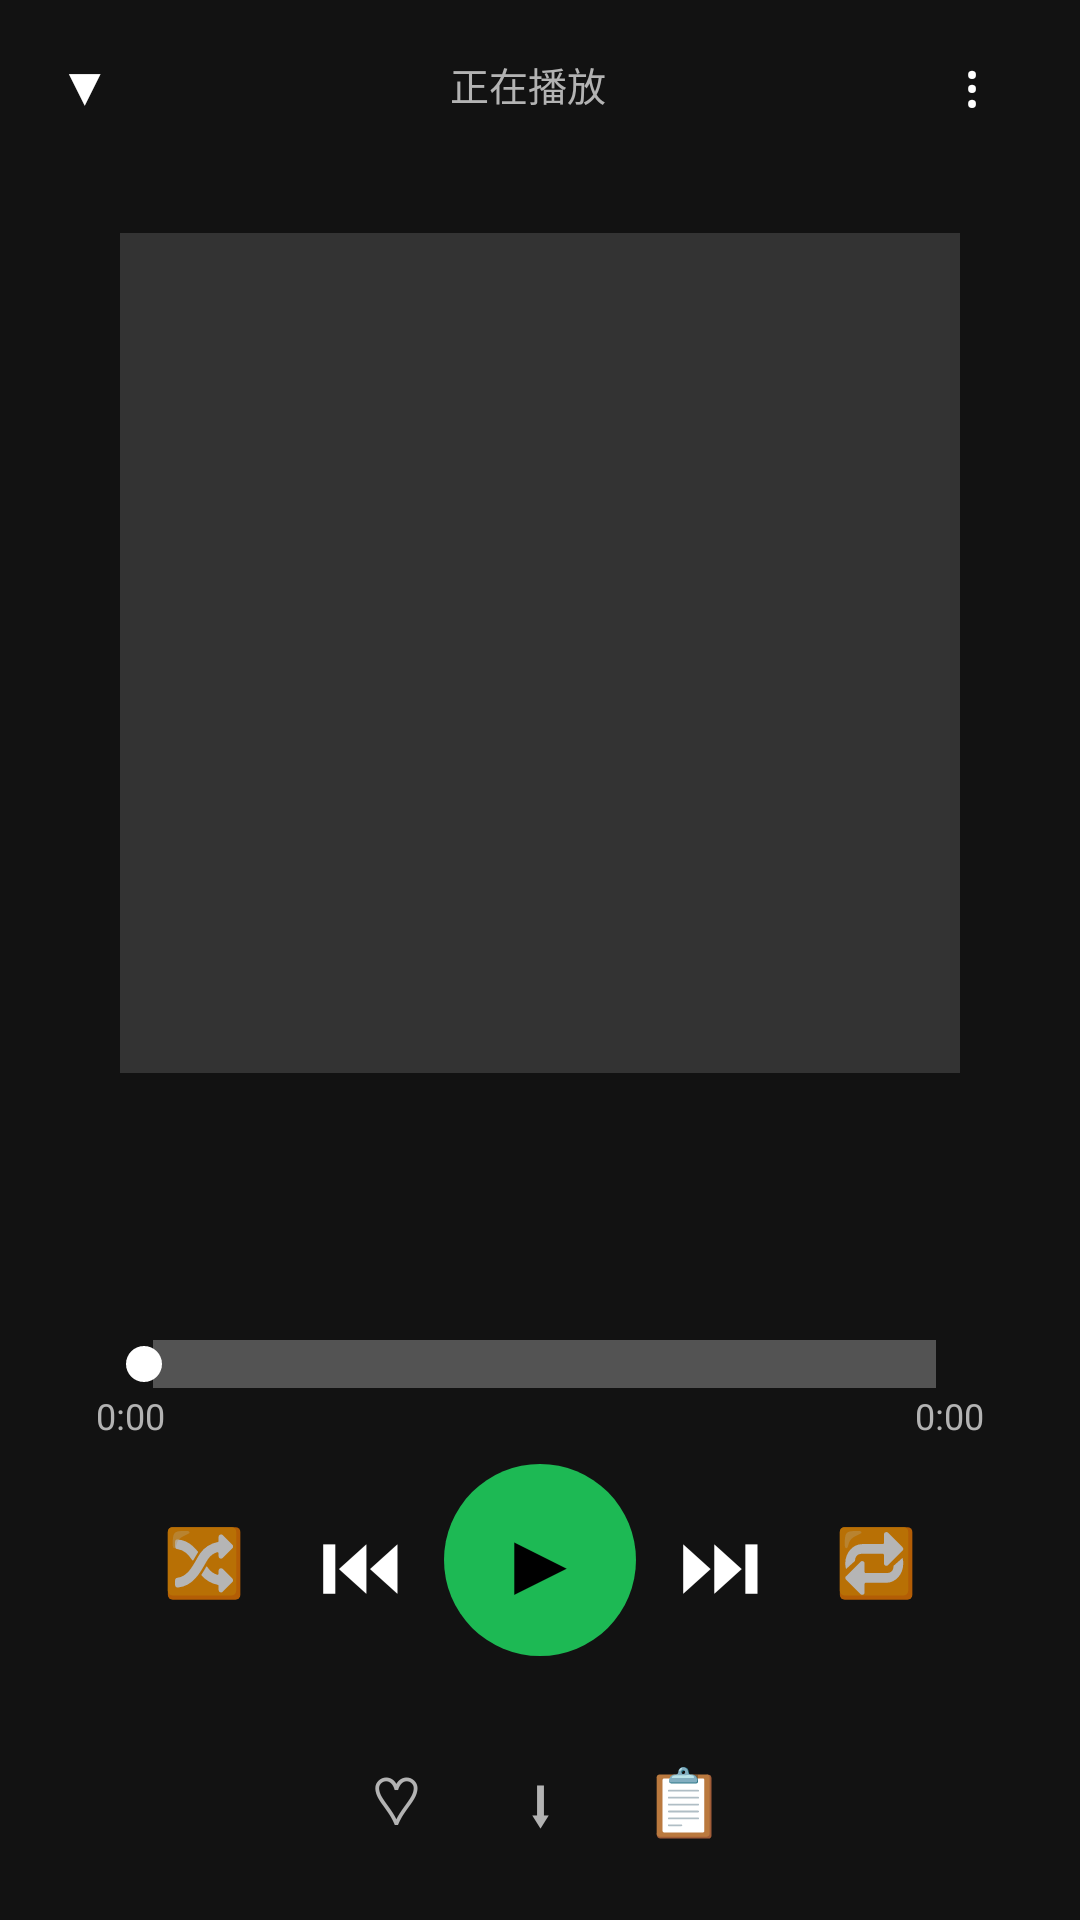

Here is an Android app screen rendered from its layout file. Give the layout XML and the strings, colors and styles it references.
<!-- AndroidManifest.xml: application theme AppTheme -->
<!-- res/layout/activity_player.xml -->
<?xml version="1.0" encoding="utf-8"?>
<LinearLayout xmlns:android="http://schemas.android.com/apk/res/android"
    android:layout_width="match_parent"
    android:layout_height="match_parent"
    android:orientation="vertical"
    android:background="#121212">

    
    <LinearLayout
        android:layout_width="match_parent"
        android:layout_height="56dp"
        android:orientation="horizontal"
        android:gravity="center_vertical"
        android:paddingLeft="8dp"
        android:paddingRight="16dp">
        <TextView
            android:id="@+id/btnBack"
            android:layout_width="40dp"
            android:layout_height="40dp"
            android:gravity="center"
            android:text="▼"
            android:textColor="#FFFFFF"
            android:textSize="18sp"/>
        <TextView
            android:layout_width="0dp"
            android:layout_height="wrap_content"
            android:layout_weight="1"
            android:text="正在播放"
            android:textColor="#B3B3B3"
            android:textSize="13sp"
            android:gravity="center"/>
        <TextView
            android:id="@+id/btnMore"
            android:layout_width="40dp"
            android:layout_height="40dp"
            android:gravity="center"
            android:text="⋮"
            android:textColor="#FFFFFF"
            android:textSize="20sp"/>
    </LinearLayout>

    
    <FrameLayout
        android:layout_width="match_parent"
        android:layout_height="0dp"
        android:layout_weight="1"
        android:gravity="center">
        <ImageView
            android:id="@+id/ivAlbum"
            android:layout_width="280dp"
            android:layout_height="280dp"
            android:layout_gravity="center"
            android:background="#333333"/>
    </FrameLayout>

    
    <LinearLayout
        android:layout_width="match_parent"
        android:layout_height="wrap_content"
        android:orientation="vertical"
        android:gravity="center"
        android:paddingLeft="32dp"
        android:paddingRight="32dp"
        android:layout_marginBottom="16dp">
        <TextView
            android:id="@+id/tvTitle"
            android:layout_width="wrap_content"
            android:layout_height="wrap_content"
            android:textColor="#FFFFFF"
            android:textSize="20sp"
            android:textStyle="bold"
            android:singleLine="true"
            android:ellipsize="end"
            android:maxWidth="300dp"/>
        <TextView
            android:id="@+id/tvArtist"
            android:layout_width="wrap_content"
            android:layout_height="wrap_content"
            android:textColor="#B3B3B3"
            android:textSize="14sp"
            android:layout_marginTop="4dp"
            android:singleLine="true"/>
    </LinearLayout>

    
    <LinearLayout
        android:layout_width="match_parent"
        android:layout_height="wrap_content"
        android:orientation="vertical"
        android:paddingLeft="32dp"
        android:paddingRight="32dp"
        android:layout_marginBottom="8dp">
        <SeekBar
            android:id="@+id/seekBar"
            android:layout_width="match_parent"
            android:layout_height="wrap_content"
            android:max="100"
            android:progressDrawable="@drawable/seekbar_progress"
            android:thumbTint="#FFFFFF"/>
        <LinearLayout
            android:layout_width="match_parent"
            android:layout_height="wrap_content"
            android:orientation="horizontal">
            <TextView
                android:id="@+id/tvCurrent"
                android:layout_width="0dp"
                android:layout_height="wrap_content"
                android:layout_weight="1"
                android:text="0:00"
                android:textColor="#B3B3B3"
                android:textSize="12sp"/>
            <TextView
                android:id="@+id/tvTotal"
                android:layout_width="wrap_content"
                android:layout_height="wrap_content"
                android:text="0:00"
                android:textColor="#B3B3B3"
                android:textSize="12sp"/>
        </LinearLayout>
    </LinearLayout>

    
    <LinearLayout
        android:layout_width="match_parent"
        android:layout_height="wrap_content"
        android:orientation="horizontal"
        android:gravity="center"
        android:layout_marginBottom="24dp">
        <TextView
            android:id="@+id/btnShuffle"
            android:layout_width="48dp"
            android:layout_height="48dp"
            android:gravity="center"
            android:text="🔀"
            android:textSize="22sp"/>
        <TextView
            android:id="@+id/btnPrev"
            android:layout_width="56dp"
            android:layout_height="56dp"
            android:gravity="center"
            android:text="⏮"
            android:textColor="#FFFFFF"
            android:textSize="28sp"/>
        <TextView
            android:id="@+id/btnPlay"
            android:layout_width="64dp"
            android:layout_height="64dp"
            android:gravity="center"
            android:text="▶"
            android:textColor="#000000"
            android:textSize="30sp"
            android:background="@drawable/bg_play_btn"/>
        <TextView
            android:id="@+id/btnNext"
            android:layout_width="56dp"
            android:layout_height="56dp"
            android:gravity="center"
            android:text="⏭"
            android:textColor="#FFFFFF"
            android:textSize="28sp"/>
        <TextView
            android:id="@+id/btnRepeat"
            android:layout_width="48dp"
            android:layout_height="48dp"
            android:gravity="center"
            android:text="🔁"
            android:textSize="22sp"/>
    </LinearLayout>

    
    <LinearLayout
        android:layout_width="match_parent"
        android:layout_height="48dp"
        android:orientation="horizontal"
        android:gravity="center"
        android:layout_marginBottom="16dp">
        <TextView
            android:id="@+id/btnFav"
            android:layout_width="48dp"
            android:layout_height="48dp"
            android:gravity="center"
            android:text="♡"
            android:textColor="#B3B3B3"
            android:textSize="22sp"/>
        <TextView
            android:id="@+id/btnDownload"
            android:layout_width="48dp"
            android:layout_height="48dp"
            android:gravity="center"
            android:text="⬇"
            android:textColor="#B3B3B3"
            android:textSize="22sp"/>
        <TextView
            android:id="@+id/btnPlaylist"
            android:layout_width="48dp"
            android:layout_height="48dp"
            android:gravity="center"
            android:text="📋"
            android:textColor="#B3B3B3"
            android:textSize="22sp"/>
    </LinearLayout>
</LinearLayout>
<!-- resources referenced by this layout -->
<resources>
  <!-- drawable bg_play_btn (drawable) -->
  <?xml version="1.0" encoding="utf-8"?>
  <shape xmlns:android="http://schemas.android.com/apk/res/android"
      android:shape="oval">
      <solid android:color="#1DB954"/>
      <size android:width="64dp" android:height="64dp"/>
  </shape>
  <!-- drawable seekbar_progress (drawable) -->
  <?xml version="1.0" encoding="utf-8"?>
  <layer-list xmlns:android="http://schemas.android.com/apk/res/android">
      <item android:id="@android:id/background">
          <shape>
              <solid android:color="#535353"/>
              <size android:height="4dp"/>
          </shape>
      </item>
      <item android:id="@android:id/progress">
          <clip>
              <shape>
                  <solid android:color="#1DB954"/>
                  <size android:height="4dp"/>
              </shape>
          </clip>
      </item>
  </layer-list>
  <style name="AppTheme" parent="android:Theme.Material.NoActionBar">
          <item name="android:colorPrimary">#1DB954</item>
          <item name="android:colorPrimaryDark">#158C3E</item>
          <item name="android:colorAccent">#FF6B6B</item>
          <item name="android:windowBackground">#121212</item>
          <item name="android:statusBarColor">#121212</item>
          <item name="android:navigationBarColor">#181818</item>
      </style>
</resources>
